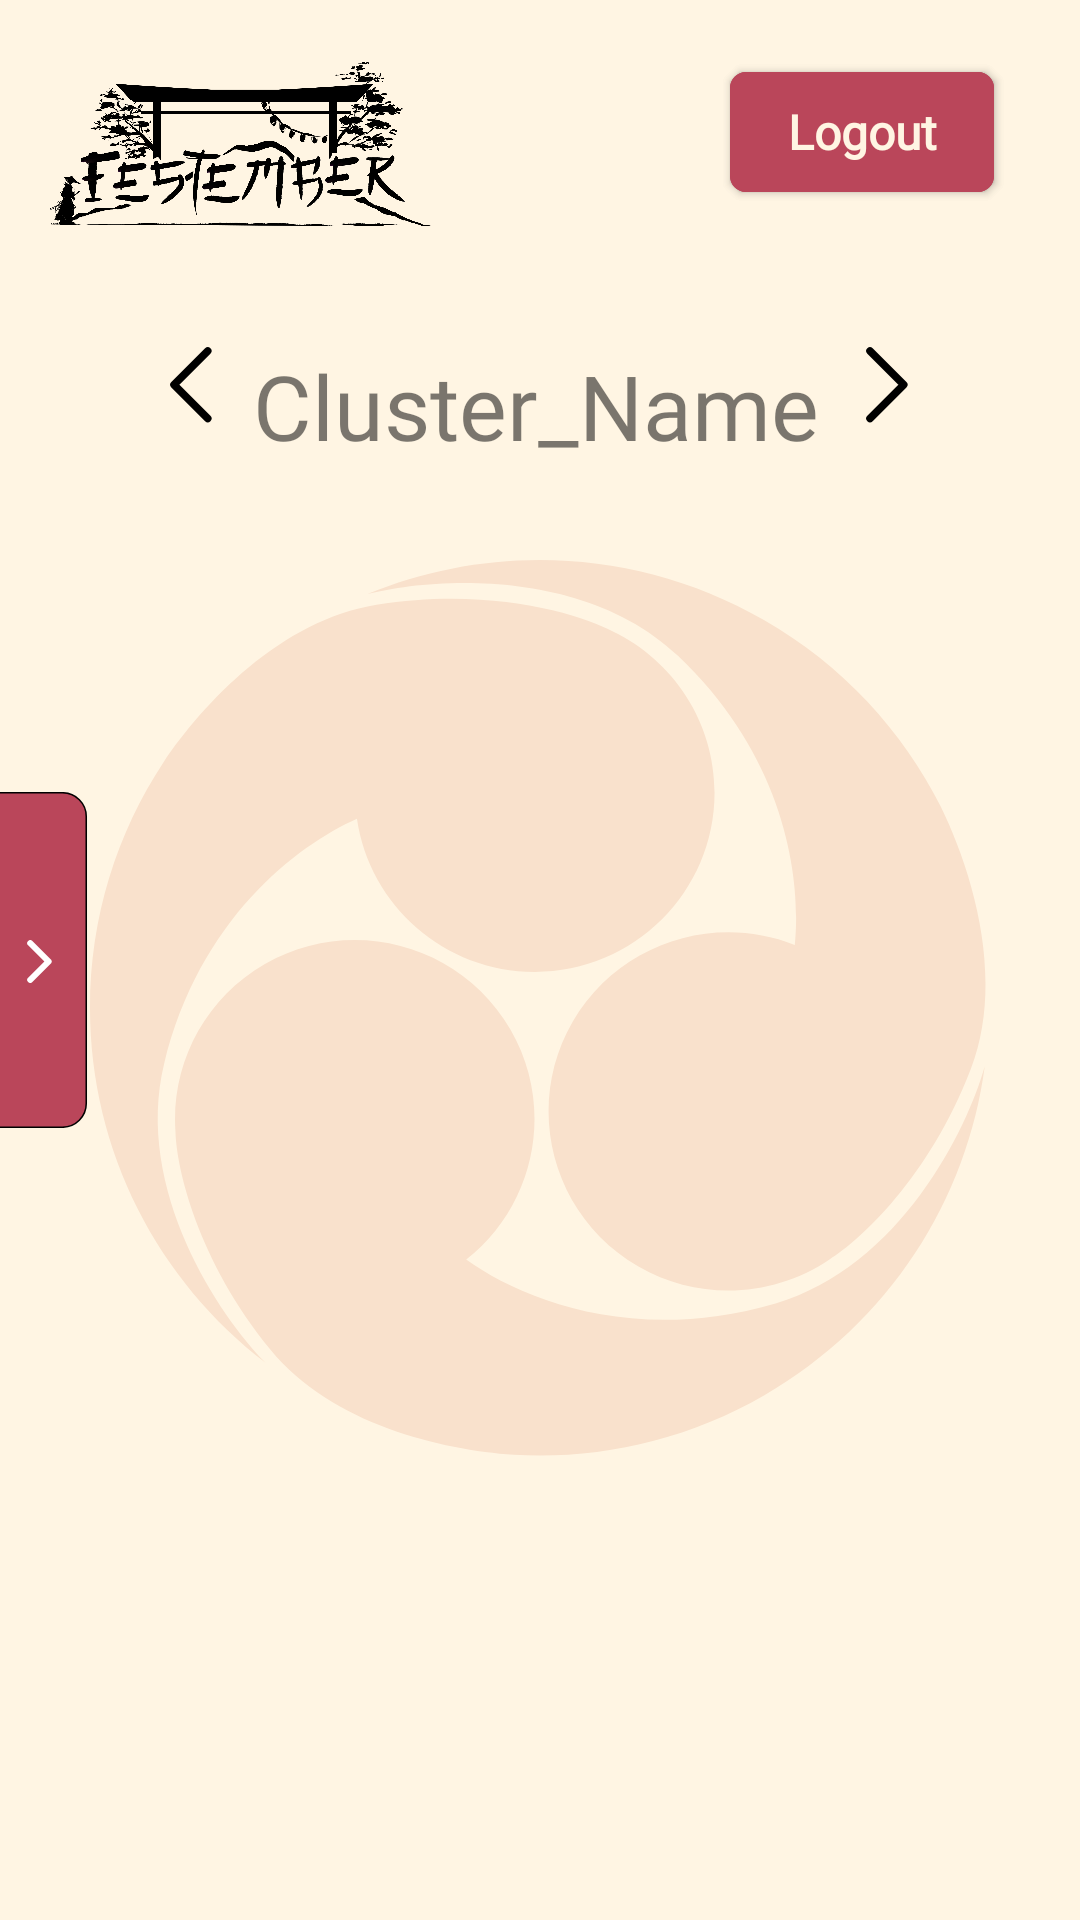

This screen was rendered from an Android layout file. Write that file and the resources it references.
<!-- AndroidManifest.xml: application theme AppTheme -->
<!-- res/layout/fragment_event_list.xml -->
<?xml version="1.0" encoding="utf-8"?>
<androidx.constraintlayout.widget.ConstraintLayout xmlns:android="http://schemas.android.com/apk/res/android"
    xmlns:app="http://schemas.android.com/apk/res-auto"
    android:layout_width="match_parent"
    android:layout_height="match_parent">

    <androidx.constraintlayout.widget.ConstraintLayout
        android:layout_width="match_parent"
        android:layout_height="match_parent"
        android:background="@color/antiqueWhite"
        android:padding="10dp">

        <ImageView
            android:id="@+id/avatar"
            android:layout_width="wrap_content"
            android:layout_height="wrap_content"
            android:src="@drawable/yin_yang"
            app:layout_constraintBottom_toBottomOf="parent"
            app:layout_constraintEnd_toEndOf="parent"
            app:layout_constraintHorizontal_bias="0.491"
            app:layout_constraintStart_toStartOf="parent"
            app:layout_constraintTop_toTopOf="parent"
            app:layout_constraintVertical_bias="0.55"></ImageView>

        <androidx.viewpager2.widget.ViewPager2
            android:id="@+id/viewPager"
            android:layout_width="match_parent"
            android:layout_height="400dp"
            app:layout_constraintBottom_toBottomOf="parent"
            app:layout_constraintEnd_toEndOf="parent"
            app:layout_constraintHorizontal_bias="0.473"
            app:layout_constraintStart_toStartOf="parent"
            app:layout_constraintTop_toTopOf="parent"
            app:layout_constraintVertical_bias="0.664"></androidx.viewpager2.widget.ViewPager2>

        <TextView
            android:id="@+id/clusterNameText"
            android:layout_width="wrap_content"
            android:layout_height="wrap_content"
            android:fontFamily="@font/osake"
            android:text="Cluster_Name"
            android:textColor="@color/black"
            android:textSize="30sp"
            app:layout_constraintEnd_toEndOf="parent"
            app:layout_constraintHorizontal_bias="0.491"
            app:layout_constraintStart_toStartOf="parent"
            app:layout_constraintTop_toTopOf="@+id/right_arrow"></TextView>

        <ImageView
            android:id="@+id/left_arrow"
            android:layout_width="wrap_content"
            android:layout_height="wrap_content"
            android:src="@drawable/left_arrow"
            app:layout_constraintBottom_toBottomOf="@+id/clusterNameText"
            app:layout_constraintEnd_toStartOf="@+id/clusterNameText"
            app:layout_constraintHorizontal_bias="0.774"
            app:layout_constraintStart_toStartOf="parent"
            app:layout_constraintTop_toTopOf="@+id/clusterNameText"
            app:layout_constraintVertical_bias="0.0"></ImageView>

        <ImageView
            android:id="@+id/divider"
            android:layout_width="wrap_content"
            android:layout_height="wrap_content"
            android:src="@drawable/divider_line"
            app:layout_constraintBottom_toBottomOf="parent"
            app:layout_constraintEnd_toEndOf="parent"
            app:layout_constraintHorizontal_bias="0.483"
            app:layout_constraintStart_toStartOf="parent"
            app:layout_constraintTop_toBottomOf="@+id/clusterNameText"
            app:layout_constraintVertical_bias="0.001"></ImageView>


        <ImageView
            android:id="@+id/right_arrow"
            android:layout_width="wrap_content"
            android:layout_height="wrap_content"
            android:src="@drawable/right_arrow"
            app:layout_constraintBottom_toBottomOf="parent"
            app:layout_constraintEnd_toEndOf="parent"
            app:layout_constraintHorizontal_bias="0.243"
            app:layout_constraintStart_toEndOf="@+id/clusterNameText"
            app:layout_constraintTop_toTopOf="parent"
            app:layout_constraintVertical_bias="0.177"></ImageView>


    </androidx.constraintlayout.widget.ConstraintLayout>

    <LinearLayout
        android:id="@+id/navBarParentLinearLayout"
        android:layout_width="wrap_content"
        android:layout_height="wrap_content"
        app:layout_constraintHorizontal_bias="0.5"
        app:layout_constraintStart_toStartOf="parent"
        app:layout_constraintTop_toTopOf="parent"
        app:layout_constraintBottom_toBottomOf="parent">

        <include
            android:id="@+id/navBarButtonBinding"
            android:layout_width="match_parent"
            android:layout_height="match_parent"
            layout="@layout/nav_bar_button"></include>

    </LinearLayout>

    <LinearLayout
        android:layout_width="match_parent"
        android:layout_height="wrap_content"
        app:layout_constraintEnd_toEndOf="parent"
        app:layout_constraintStart_toStartOf="parent"
        app:layout_constraintTop_toTopOf="parent">

        <include
            android:id="@+id/topBarBinding"
            android:layout_width="match_parent"
            android:layout_height="match_parent"
            layout="@layout/top_bar"></include>
    </LinearLayout>
</androidx.constraintlayout.widget.ConstraintLayout>
<!-- res/layout/nav_bar_button.xml (included above) -->
<?xml version="1.0" encoding="utf-8"?>
<androidx.constraintlayout.widget.ConstraintLayout xmlns:android="http://schemas.android.com/apk/res/android"
    android:layout_width="match_parent"
    android:layout_height="match_parent"
    xmlns:app="http://schemas.android.com/apk/res-auto">

    <ImageView
        android:id="@+id/navBarButton"
        android:layout_width="wrap_content"
        android:layout_height="wrap_content"
        android:src="@drawable/navicon"
        app:layout_constraintBottom_toBottomOf="parent"
        app:layout_constraintEnd_toEndOf="parent"
        app:layout_constraintHorizontal_bias="0.0"
        app:layout_constraintStart_toStartOf="parent"
        app:layout_constraintTop_toTopOf="parent"
        app:layout_constraintVertical_bias="0.499"
        android:importantForAccessibility="no" />

</androidx.constraintlayout.widget.ConstraintLayout>
<!-- res/layout/top_bar.xml (included above) -->
<?xml version="1.0" encoding="utf-8"?>
<androidx.constraintlayout.widget.ConstraintLayout xmlns:android="http://schemas.android.com/apk/res/android"

    xmlns:app="http://schemas.android.com/apk/res-auto"
    xmlns:tools="http://schemas.android.com/tools"
    android:layout_width="match_parent"
    android:layout_height="match_parent">

    <ImageView
        android:id="@+id/festember_logo"
        android:layout_width="128dp"
        android:layout_height="64dp"
        android:layout_marginStart="16dp"
        android:layout_marginTop="16dp"
        android:importantForAccessibility="no"
        android:src="@drawable/festemberlogo23app"
        app:layout_constraintStart_toStartOf="parent"
        app:layout_constraintTop_toTopOf="parent"
        tools:ignore="ImageContrastCheck" />

    <Button
        android:id="@+id/Login"
        android:layout_width="wrap_content"
        android:layout_height="40dp"
        android:layout_marginTop="24dp"
        android:layout_marginEnd="16dp"
        android:background="@drawable/home_login_button"
        android:fontFamily="@font/kawashiro_gothic_font"
        android:text="@string/login"
        android:textAlignment="center"
        android:textAllCaps="false"
        android:textColor="#FFF5E3"
        android:textSize="16sp"
        android:textStyle="bold"
        android:visibility="visible"
        app:backgroundTint="#BA465A"
        app:cornerRadius="10dp"
        app:iconPadding="0dp"
        app:layout_constraintEnd_toEndOf="parent"
        app:layout_constraintHorizontal_bias="0.95"
        app:layout_constraintStart_toStartOf="parent"
        app:layout_constraintTop_toTopOf="parent"
        app:strokeColor="#BA465A"
        tools:ignore="TouchTargetSizeCheck" />

    <Button
        android:id="@+id/Logout"
        android:layout_width="wrap_content"
        android:layout_height="40dp"
        android:layout_marginTop="24dp"
        android:layout_marginEnd="16dp"
        android:background="@drawable/home_login_button"
        android:fontFamily="@font/kawashiro_gothic_font"
        android:text="@string/logout"
        android:textAlignment="center"
        android:textAllCaps="false"
        android:textColor="#FFF5E3"
        android:textSize="16sp"
        android:textStyle="bold"
        android:visibility="visible"
        app:backgroundTint="#BA465A"
        app:cornerRadius="10dp"
        app:iconPadding="0dp"
        app:layout_constraintEnd_toEndOf="parent"
        app:layout_constraintHorizontal_bias="0.95"
        app:layout_constraintStart_toStartOf="parent"
        app:layout_constraintTop_toTopOf="parent"
        app:strokeColor="#BA465A"
        tools:ignore="TouchTargetSizeCheck" />


</androidx.constraintlayout.widget.ConstraintLayout>
<!-- resources referenced by this layout -->
<resources>
  <color name="antiqueWhite">#FFF5E3</color>
  <color name="black">#85000000</color>
  <!-- drawable home_login_button (drawable) -->
  <?xml version="1.0" encoding="UTF-8"?>
  <shape xmlns:android="http://schemas.android.com/apk/res/android"
      android:shape="rectangle">
  
      <solid android:color="#BA465A"/>
  
      <stroke
          android:width="2px"
          android:color="#BA465A"/>
  
      <padding
          android:bottom="0dp"
          android:left="5dp"
          android:right="5dp"
          android:top="0dp"/>
  
      <corners
          android:bottomLeftRadius="15px"
          android:bottomRightRadius="15px"
          android:topLeftRadius="15px"
          android:topRightRadius="15px"/>
  
  </shape>
  <!-- drawable left_arrow (drawable) -->
  <vector xmlns:android="http://schemas.android.com/apk/res/android"
      android:width="15dp"
      android:height="26dp"
      android:viewportWidth="15"
      android:viewportHeight="26">
    <path
        android:pathData="M13.25,2L2,13.25L13.25,24.5"
        android:strokeLineJoin="round"
        android:strokeWidth="2.51546"
        android:fillColor="#00000000"
        android:strokeColor="#000000"
        android:strokeLineCap="round"/>
  </vector>
  <!-- drawable navicon (drawable) -->
  <vector xmlns:android="http://schemas.android.com/apk/res/android"
      android:width="30dp"
      android:height="112dp"
      android:viewportWidth="30"
      android:viewportHeight="112">
  
    <path
        android:pathData="M-0.75,0.25H20.85C25.21,0.25 28.75,3.79 28.75,8.15V103.86C28.75,108.21 25.21,111.75 20.85,111.75H-0.75V0.25Z"
        android:fillColor="#BA465A"/>
  
    <path
        android:pathData="M10.09,50.4L16.2,56.51L10.09,62.62"
        android:strokeLineJoin="round"
        android:strokeWidth="2.03636"
        android:fillColor="#00000000"
        android:strokeColor="#ffffff"
        android:strokeLineCap="round"/>
  
    <path
        android:pathData="M-0.75,0.25H20.85C25.21,0.25 28.75,3.79 28.75,8.15V103.86C28.75,108.21 25.21,111.75 20.85,111.75H-0.75V0.25Z"
        android:strokeWidth="0.509091"
        android:fillColor="#00000000"
        android:strokeColor="#000000"/>
  
  </vector>
  <!-- drawable right_arrow (drawable) -->
  <vector xmlns:android="http://schemas.android.com/apk/res/android"
      android:width="15dp"
      android:height="26dp"
      android:viewportWidth="15"
      android:viewportHeight="26">
    <path
        android:pathData="M2,24.5L13.25,13.25L2,2"
        android:strokeLineJoin="round"
        android:strokeWidth="2.51546"
        android:fillColor="#00000000"
        android:strokeColor="#000000"
        android:strokeLineCap="round"/>
  </vector>
  <string name="login">Login</string>
  <string name="logout">Logout</string>
  <style name="AppTheme" parent="Theme.MaterialComponents.NoActionBar">
          
          <item name="colorPrimary">@color/colorPrimary</item>
          <item name="colorPrimaryDark">@color/colorPrimaryDark</item>
          <item name="colorAccent">@color/colorAccent</item>
      </style>
  <color name="colorPrimary">#6200EE</color>
  <color name="colorPrimaryDark">#BA465A</color>
  <color name="colorAccent">#03DAC5</color>
</resources>
